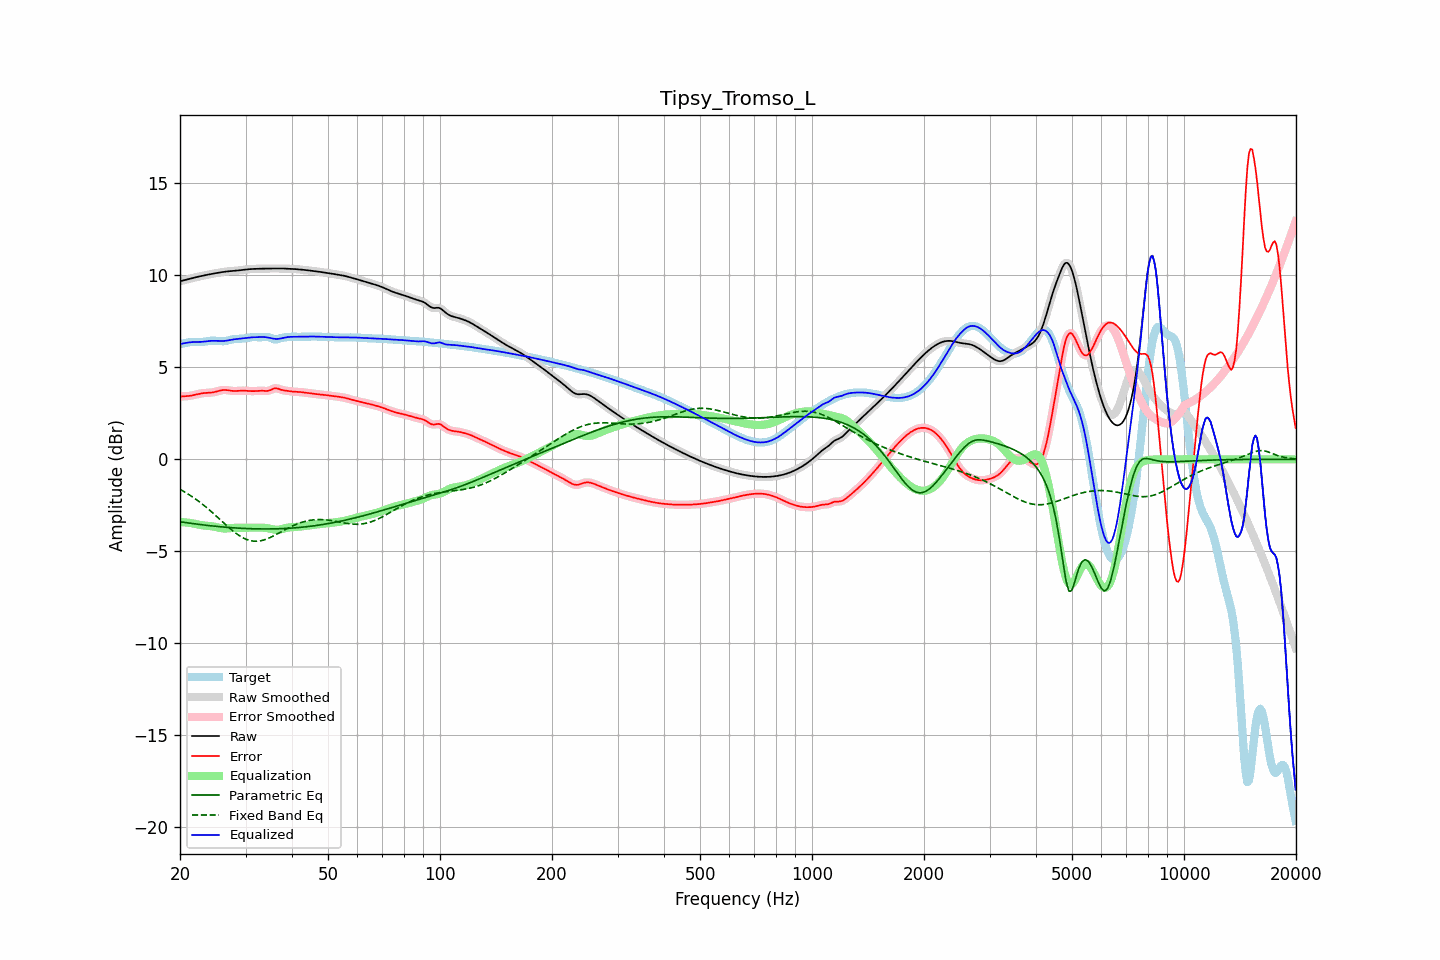

The data file committed next to this chart (first rows):
frequency, raw, error, smoothed, error_smoothed, equalization, parametric_eq, fixed_band_eq, equalized_raw, equalized_smoothed, target
20.00, 9.68, 3.41, 9.68, 3.41, -3.41, -3.39, -1.63, 6.27, 6.27, 6.26
20.20, 9.70, 3.42, 9.70, 3.42, -3.41, -3.41, -1.68, 6.28, 6.28, 6.28
20.40, 9.72, 3.42, 9.72, 3.42, -3.42, -3.42, -1.73, 6.30, 6.30, 6.30
20.61, 9.74, 3.43, 9.74, 3.43, -3.43, -3.43, -1.78, 6.32, 6.32, 6.32
20.81, 9.77, 3.43, 9.77, 3.43, -3.43, -3.44, -1.83, 6.33, 6.33, 6.33
21.02, 9.79, 3.44, 9.79, 3.44, -3.44, -3.46, -1.89, 6.34, 6.34, 6.35
21.23, 9.81, 3.45, 9.81, 3.45, -3.46, -3.47, -1.94, 6.36, 6.36, 6.36
21.44, 9.84, 3.46, 9.83, 3.46, -3.47, -3.48, -2.00, 6.37, 6.37, 6.37
21.66, 9.86, 3.48, 9.86, 3.48, -3.49, -3.49, -2.06, 6.37, 6.37, 6.37
21.87, 9.88, 3.50, 9.88, 3.50, -3.50, -3.51, -2.12, 6.37, 6.37, 6.38
22.09, 9.90, 3.52, 9.90, 3.52, -3.52, -3.52, -2.18, 6.38, 6.38, 6.38
22.31, 9.92, 3.54, 9.92, 3.54, -3.54, -3.53, -2.24, 6.38, 6.38, 6.37
22.54, 9.94, 3.56, 9.94, 3.56, -3.56, -3.54, -2.31, 6.38, 6.38, 6.37
22.76, 9.96, 3.58, 9.96, 3.58, -3.57, -3.55, -2.37, 6.38, 6.38, 6.38
22.99, 9.98, 3.59, 9.98, 3.59, -3.59, -3.56, -2.44, 6.39, 6.39, 6.38
23.22, 10.00, 3.60, 10.00, 3.60, -3.60, -3.57, -2.51, 6.40, 6.40, 6.39
23.45, 10.01, 3.61, 10.01, 3.61, -3.60, -3.58, -2.58, 6.41, 6.41, 6.41
23.69, 10.03, 3.61, 10.03, 3.61, -3.61, -3.59, -2.66, 6.42, 6.42, 6.42
23.92, 10.05, 3.62, 10.05, 3.62, -3.62, -3.60, -2.73, 6.43, 6.43, 6.43
24.16, 10.07, 3.62, 10.07, 3.62, -3.63, -3.61, -2.81, 6.44, 6.44, 6.44
24.40, 10.08, 3.63, 10.08, 3.63, -3.64, -3.62, -2.88, 6.44, 6.44, 6.45
24.65, 10.10, 3.65, 10.10, 3.65, -3.66, -3.63, -2.96, 6.44, 6.44, 6.45
24.89, 10.11, 3.67, 10.11, 3.67, -3.67, -3.64, -3.04, 6.44, 6.44, 6.45
25.14, 10.13, 3.69, 10.13, 3.69, -3.70, -3.65, -3.12, 6.43, 6.43, 6.44
25.39, 10.14, 3.72, 10.14, 3.72, -3.72, -3.66, -3.20, 6.43, 6.43, 6.43
25.65, 10.16, 3.74, 10.16, 3.74, -3.73, -3.67, -3.28, 6.43, 6.43, 6.42
25.91, 10.17, 3.76, 10.17, 3.76, -3.75, -3.67, -3.36, 6.43, 6.43, 6.42
26.16, 10.19, 3.77, 10.19, 3.77, -3.76, -3.68, -3.44, 6.43, 6.43, 6.42
26.43, 10.20, 3.77, 10.20, 3.77, -3.76, -3.69, -3.52, 6.44, 6.44, 6.43
26.69, 10.21, 3.76, 10.21, 3.76, -3.76, -3.70, -3.60, 6.45, 6.45, 6.44
26.96, 10.22, 3.75, 10.22, 3.75, -3.75, -3.70, -3.68, 6.47, 6.47, 6.46
27.23, 10.23, 3.74, 10.23, 3.74, -3.74, -3.71, -3.75, 6.49, 6.48, 6.49
27.50, 10.23, 3.72, 10.23, 3.72, -3.73, -3.72, -3.83, 6.50, 6.50, 6.51
27.77, 10.24, 3.71, 10.24, 3.71, -3.73, -3.72, -3.90, 6.51, 6.52, 6.53
28.05, 10.25, 3.71, 10.25, 3.71, -3.72, -3.73, -3.97, 6.53, 6.53, 6.54
28.33, 10.25, 3.71, 10.25, 3.71, -3.72, -3.73, -4.03, 6.54, 6.54, 6.54
28.62, 10.26, 3.72, 10.26, 3.72, -3.72, -3.74, -4.10, 6.54, 6.54, 6.55
28.90, 10.27, 3.72, 10.27, 3.72, -3.72, -3.74, -4.15, 6.55, 6.55, 6.55
29.19, 10.28, 3.73, 10.28, 3.73, -3.72, -3.75, -4.21, 6.56, 6.56, 6.55
29.48, 10.30, 3.73, 10.30, 3.73, -3.73, -3.75, -4.26, 6.57, 6.57, 6.56
29.78, 10.31, 3.73, 10.31, 3.73, -3.72, -3.76, -4.30, 6.58, 6.58, 6.58
30.08, 10.32, 3.73, 10.32, 3.73, -3.72, -3.76, -4.34, 6.60, 6.59, 6.59
30.38, 10.33, 3.72, 10.33, 3.72, -3.72, -3.77, -4.38, 6.61, 6.61, 6.61
30.68, 10.33, 3.71, 10.33, 3.71, -3.72, -3.77, -4.40, 6.62, 6.62, 6.62
30.99, 10.34, 3.71, 10.34, 3.71, -3.71, -3.77, -4.42, 6.63, 6.63, 6.63
31.30, 10.35, 3.71, 10.35, 3.71, -3.71, -3.78, -4.44, 6.63, 6.63, 6.64
31.61, 10.35, 3.71, 10.35, 3.71, -3.71, -3.78, -4.45, 6.63, 6.64, 6.64
31.93, 10.35, 3.71, 10.35, 3.71, -3.72, -3.78, -4.45, 6.64, 6.64, 6.64
32.24, 10.36, 3.72, 10.36, 3.72, -3.72, -3.78, -4.45, 6.64, 6.64, 6.64
32.57, 10.36, 3.73, 10.36, 3.73, -3.72, -3.78, -4.44, 6.64, 6.64, 6.63
32.89, 10.36, 3.73, 10.36, 3.73, -3.71, -3.78, -4.43, 6.65, 6.65, 6.63
33.22, 10.36, 3.73, 10.36, 3.73, -3.71, -3.79, -4.41, 6.65, 6.65, 6.63
33.55, 10.36, 3.72, 10.36, 3.72, -3.72, -3.79, -4.39, 6.65, 6.65, 6.64
33.89, 10.37, 3.71, 10.37, 3.71, -3.73, -3.79, -4.36, 6.64, 6.64, 6.65
34.23, 10.37, 3.71, 10.37, 3.71, -3.74, -3.79, -4.33, 6.63, 6.63, 6.66
34.57, 10.37, 3.72, 10.37, 3.73, -3.76, -3.79, -4.29, 6.61, 6.61, 6.65
34.92, 10.37, 3.75, 10.37, 3.76, -3.78, -3.78, -4.26, 6.60, 6.60, 6.62
35.27, 10.37, 3.79, 10.37, 3.79, -3.79, -3.78, -4.22, 6.58, 6.58, 6.58
35.62, 10.37, 3.83, 10.37, 3.83, -3.81, -3.78, -4.17, 6.56, 6.56, 6.54
35.97, 10.37, 3.86, 10.37, 3.86, -3.82, -3.78, -4.13, 6.55, 6.55, 6.51
... 635 more rows
